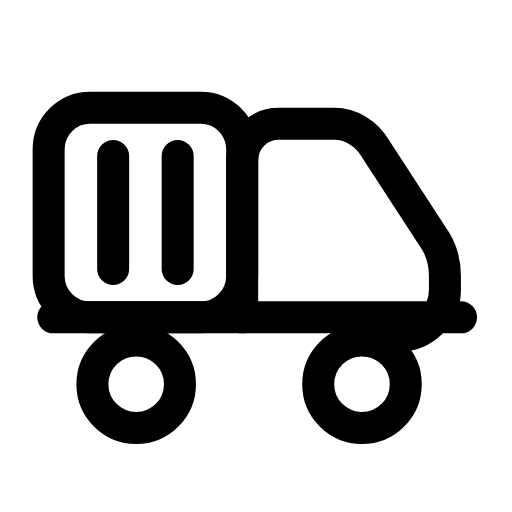
t = 0.00 s
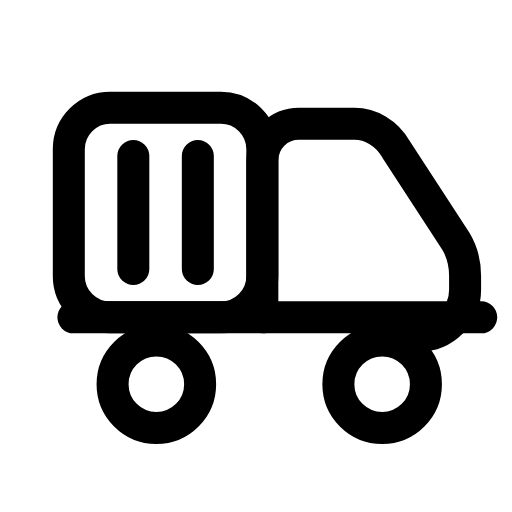
t = 0.22 s
t = 0.47 s: frame unchanged from t = 0.00 s, image omitted
t = 0.68 s: frame unchanged from t = 0.00 s, image omitted
t = 0.95 s: frame unchanged from t = 0.00 s, image omitted
t = 1.18 s: frame unchanged from t = 0.00 s, image omitted

The animated SVG that drew these frames (rendered in a browser with its animation timeline set to each time). Animation: 1 SMIL element (animateTransform=1); one cycle of 1.40 s, repeats indefinitely.

<svg xmlns="http://www.w3.org/2000/svg" width="24" height="24" viewBox="0 0 24 24" fill="none"><g transform="translate(-0.96 -1) scale(1.08)"><g><animateTransform attributeName="transform" type="translate" values="0 0;0 0;0.9 0;0 0;0 0;0 0;0 0;0.9 0;0 0;0 0;0 0" keyTimes="0;0.09;0.225;0.3375;0.45;0.6;0.675;0.75;0.84;0.9;1" dur="1.4s" repeatCount="indefinite" calcMode="spline" keySplines="0.16 1 0.3 1;0.16 1 0.3 1;0.16 1 0.3 1;0.16 1 0.3 1;0.16 1 0.3 1;0.16 1 0.3 1;0.16 1 0.3 1;0.16 1 0.3 1;0.16 1 0.3 1;0.16 1 0.3 1"/><rect stroke="currentColor" stroke-width="1.389" stroke-linecap="round" stroke-linejoin="round" fill="none" x="3" y="5.6" width="8.4" height="9.1" rx="1.8"></rect><line stroke="currentColor" stroke-width="1.389" stroke-linecap="round" stroke-linejoin="round" fill="none" x1="5.8" y1="7.7" x2="5.8" y2="12.6"></line><line stroke="currentColor" stroke-width="1.389" stroke-linecap="round" stroke-linejoin="round" fill="none" x1="8.6" y1="7.7" x2="8.6" y2="12.6"></line><path stroke="currentColor" stroke-width="1.389" stroke-linecap="round" stroke-linejoin="round" fill="none" d="M11.4 14.7L11.4 7.9C11.4 7 12.1 6.3 13 6.3L15.4 6.3C16.1 6.3 16.8 6.7 17.2 7.4L19.8 11.4C20.1 11.9 20.2 12.4 20.2 12.9L20.2 13.5C20.2 14.6 19.3 15.5 18.2 15.5L16.5 15.5"></path><line stroke="currentColor" stroke-width="1.389" stroke-linecap="round" stroke-linejoin="round" fill="none" x1="3.2" y1="14.7" x2="20.9" y2="14.7"></line><circle stroke="currentColor" stroke-width="1.389" stroke-linecap="round" stroke-linejoin="round" fill="none" cx="6.8" cy="17.6" r="1.9"></circle><circle stroke="currentColor" stroke-width="1.389" stroke-linecap="round" stroke-linejoin="round" fill="none" cx="16.6" cy="17.6" r="1.9"></circle></g></g></svg>
